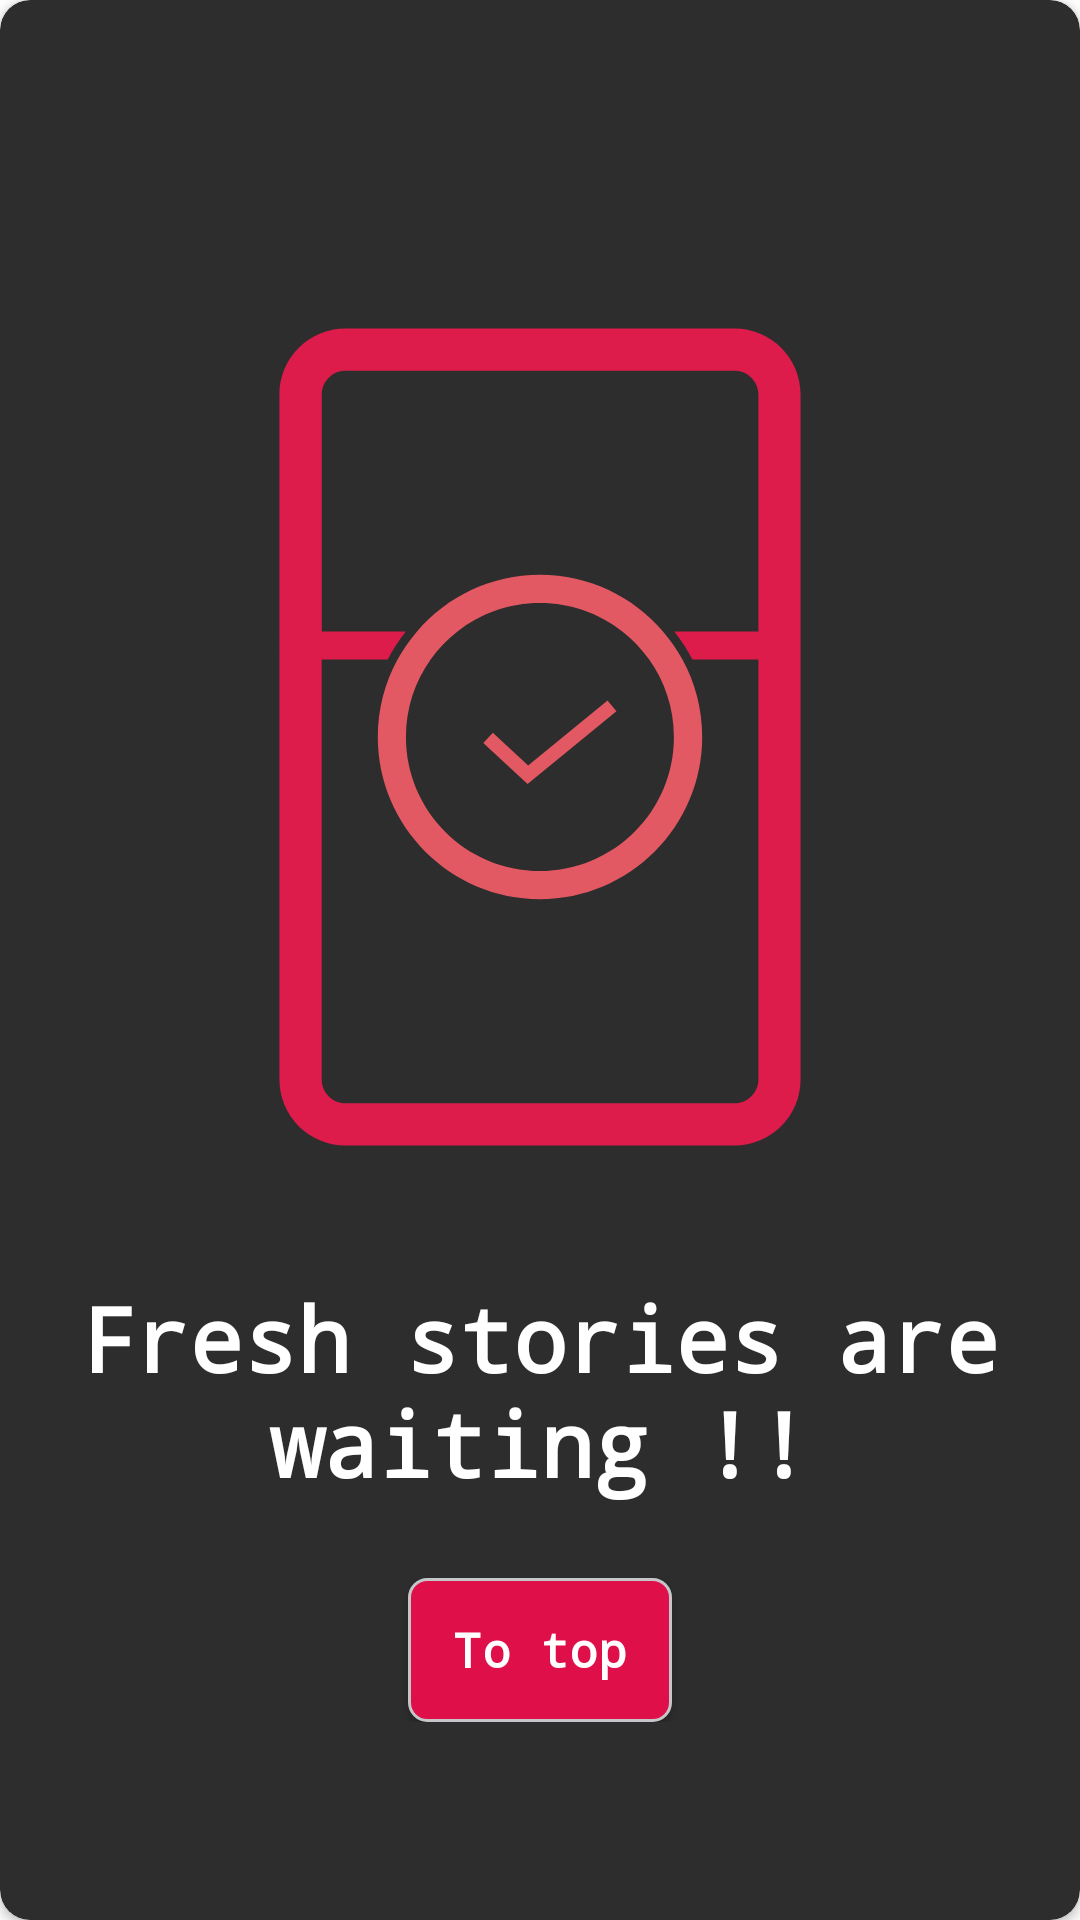

Produce the Android XML layout that renders to this screen, including the resource entries it uses.
<!-- AndroidManifest.xml: application theme AppTheme -->
<!-- res/layout/rate_app_card.xml -->
<?xml version="1.0" encoding="utf-8"?>
<layout xmlns:android="http://schemas.android.com/apk/res/android"
        xmlns:app="http://schemas.android.com/apk/res-auto">

    <androidx.cardview.widget.CardView
            android:layout_width="match_parent"
            android:layout_height="match_parent"
            app:cardBackgroundColor="@color/colorCardBackground"
            app:cardCornerRadius="@dimen/corner">

        <LinearLayout
                android:layout_width="match_parent"
                android:layout_height="wrap_content"
                android:layout_gravity="center_vertical"
                android:orientation="vertical">

            <ImageView
                    android:id="@+id/img_background"
                    android:layout_width="wrap_content"
                    android:layout_height="@dimen/info_card_image_height"
                    android:padding="@dimen/padding_megalarge"
                    android:layout_gravity="center"
                    android:src="@drawable/ic_final_card" />

            <TextView
                    android:id="@+id/img_news"
                    android:layout_width="wrap_content"
                    android:layout_height="wrap_content"
                    android:layout_gravity="center_horizontal"
                    android:contentDescription="@string/image"
                    android:gravity="center"
                    android:textSize="@dimen/font_xxlarge"
                    android:text="@string/last_card"
                    android:textStyle="bold"
                    android:textColor="@color/white" />

            <androidx.appcompat.widget.AppCompatButton
                    android:id="@+id/btn_backto_top"
                    android:layout_width="wrap_content"
                    android:layout_height="wrap_content"
                    android:layout_gravity="center"
                    android:layout_marginTop="@dimen/padding_xxlarge"
                    android:background="@drawable/round_border_red"
                    android:contentDescription="@string/image"
                    android:gravity="center"
                    android:padding="@dimen/padding_small"
                    android:text="@string/back_to_top"
                    android:drawableEnd="@drawable/ic_goto_top"
                    android:drawablePadding="@dimen/padding_medium"
                    android:textColor="@color/white"
                    android:textStyle="bold" />
        </LinearLayout>
    </androidx.cardview.widget.CardView>
</layout>
<!-- resources referenced by this layout -->
<resources>
  <color name="colorCardBackground">#2D2D2D</color>
  <color name="white">#ffffff</color>
  <dimen name="corner">10dip</dimen>
  <dimen name="font_xxlarge">30sp</dimen>
  <dimen name="info_card_image_height">360dp</dimen>
  <dimen name="padding_medium">8dip</dimen>
  <dimen name="padding_megalarge">40dip</dimen>
  <dimen name="padding_small">5dip</dimen>
  <dimen name="padding_xxlarge">25dip</dimen>
  <!-- drawable ic_final_card (drawable) -->
  <vector android:height="512dp" android:viewportHeight="1000"
      android:viewportWidth="1000" android:width="512dp" xmlns:android="http://schemas.android.com/apk/res/android">
      <path android:fillColor="#DE1C4B" android:pathData="M731.6,13.8H268.4c-43.3,0 -78.6,35.2 -78.6,78.6v815.3c0,43.3 35.3,78.6 78.6,78.6h463.2c43.3,0 78.6,-35.2 78.6,-78.6V92.3C810.2,49 774.9,13.8 731.6,13.8zM759.9,374.3h-100c8.2,10.4 15.4,21.6 21.5,33.5h78.6v499.9c0,15.6 -12.7,28.3 -28.3,28.3H268.4c-15.6,0 -28.3,-12.7 -28.3,-28.3V407.8h78.6c6.1,-11.9 13.3,-23.1 21.5,-33.5h-100V92.3c0,-15.6 12.7,-28.3 28.3,-28.3h463.2c15.6,0 28.3,12.7 28.3,28.3V374.3z"/>
      <path android:fillColor="#E35963" android:pathData="M669.6,407.8c-6.5,-12 -14.3,-23.2 -23.2,-33.5C611,333 558.5,306.9 500,306.9c-58.5,0 -111,26.1 -146.4,67.4c-8.9,10.3 -16.6,21.5 -23.2,33.5c-15,27.4 -23.5,58.8 -23.5,92.2c0,106.5 86.6,193.1 193.1,193.1c106.5,0 193.1,-86.6 193.1,-193.1C693.1,466.6 684.6,435.2 669.6,407.8zM500,659.6c-88,0 -159.6,-71.6 -159.6,-159.6c0,-34.3 10.9,-66.2 29.4,-92.2c9,-12.7 19.8,-24 32,-33.5c27.1,-21.2 61.1,-33.8 98.1,-33.8c37,0 71,12.6 98.1,33.8c12.2,9.5 23,20.9 32,33.5c18.5,26.1 29.4,57.9 29.4,92.2C659.6,588 588,659.6 500,659.6z"/>
      <path android:fillColor="#E35963" android:pathData="M485.2,556l-52.7,-48.8l11.4,-12.3l42,38.9l94.5,-77.4l10.6,12.9z"/>
  </vector>
  <!-- drawable round_border_red (drawable) -->
  <ripple xmlns:android="http://schemas.android.com/apk/res/android"
          android:color="?attr/colorControlHighlight">
      <item>
          <shape android:shape="rectangle">
              <solid android:color="@color/red" />
              <stroke
                      android:width="1dip"
                      android:color="@color/contentColor" />
              <corners android:radius="6dp" />
          </shape>
      </item>
  </ripple>
  <string name="back_to_top">To top</string>
  <string name="image">Image</string>
  <string name="last_card">Fresh stories are waiting !!</string>
  <style name="AppTheme" parent="Theme.MaterialComponents.Light.NoActionBar">
          <item name="android:windowContentOverlay">@null</item>
          <item name="colorPrimary">@color/colorPrimary</item>
          <item name="colorPrimaryDark">@color/colorPrimaryDark</item>
          <item name="colorAccent">@color/colorAccent</item>
          <item name="android:textColorPrimary">@color/colorPrimary</item>
          <item name="android:textColor">@color/colorAccent</item>
          <item name="android:textAllCaps">false</item>
          <item name="android:textSize">16sp</item>
          <item name="android:typeface">monospace</item>
          <item name="android:windowContentTransitions">true</item>
          <item name="android:statusBarColor">@color/colorCardBackground</item>
          <item name="materialButtonStyle">@style/Widget.MyApp.MyButton</item>
      </style>
  <color name="red">#DF0F49</color>
  <color name="contentColor">#C5C6CA</color>
  <color name="colorPrimary">#2D2D2D</color>
  <color name="colorPrimaryDark">#000</color>
  <color name="colorAccent">@color/red</color>
  <style name="Widget.MyApp.MyButton" parent="Widget.MaterialComponents.Button">
          <item name="backgroundTint">?attr/colorSecondary</item>
      </style>
</resources>
